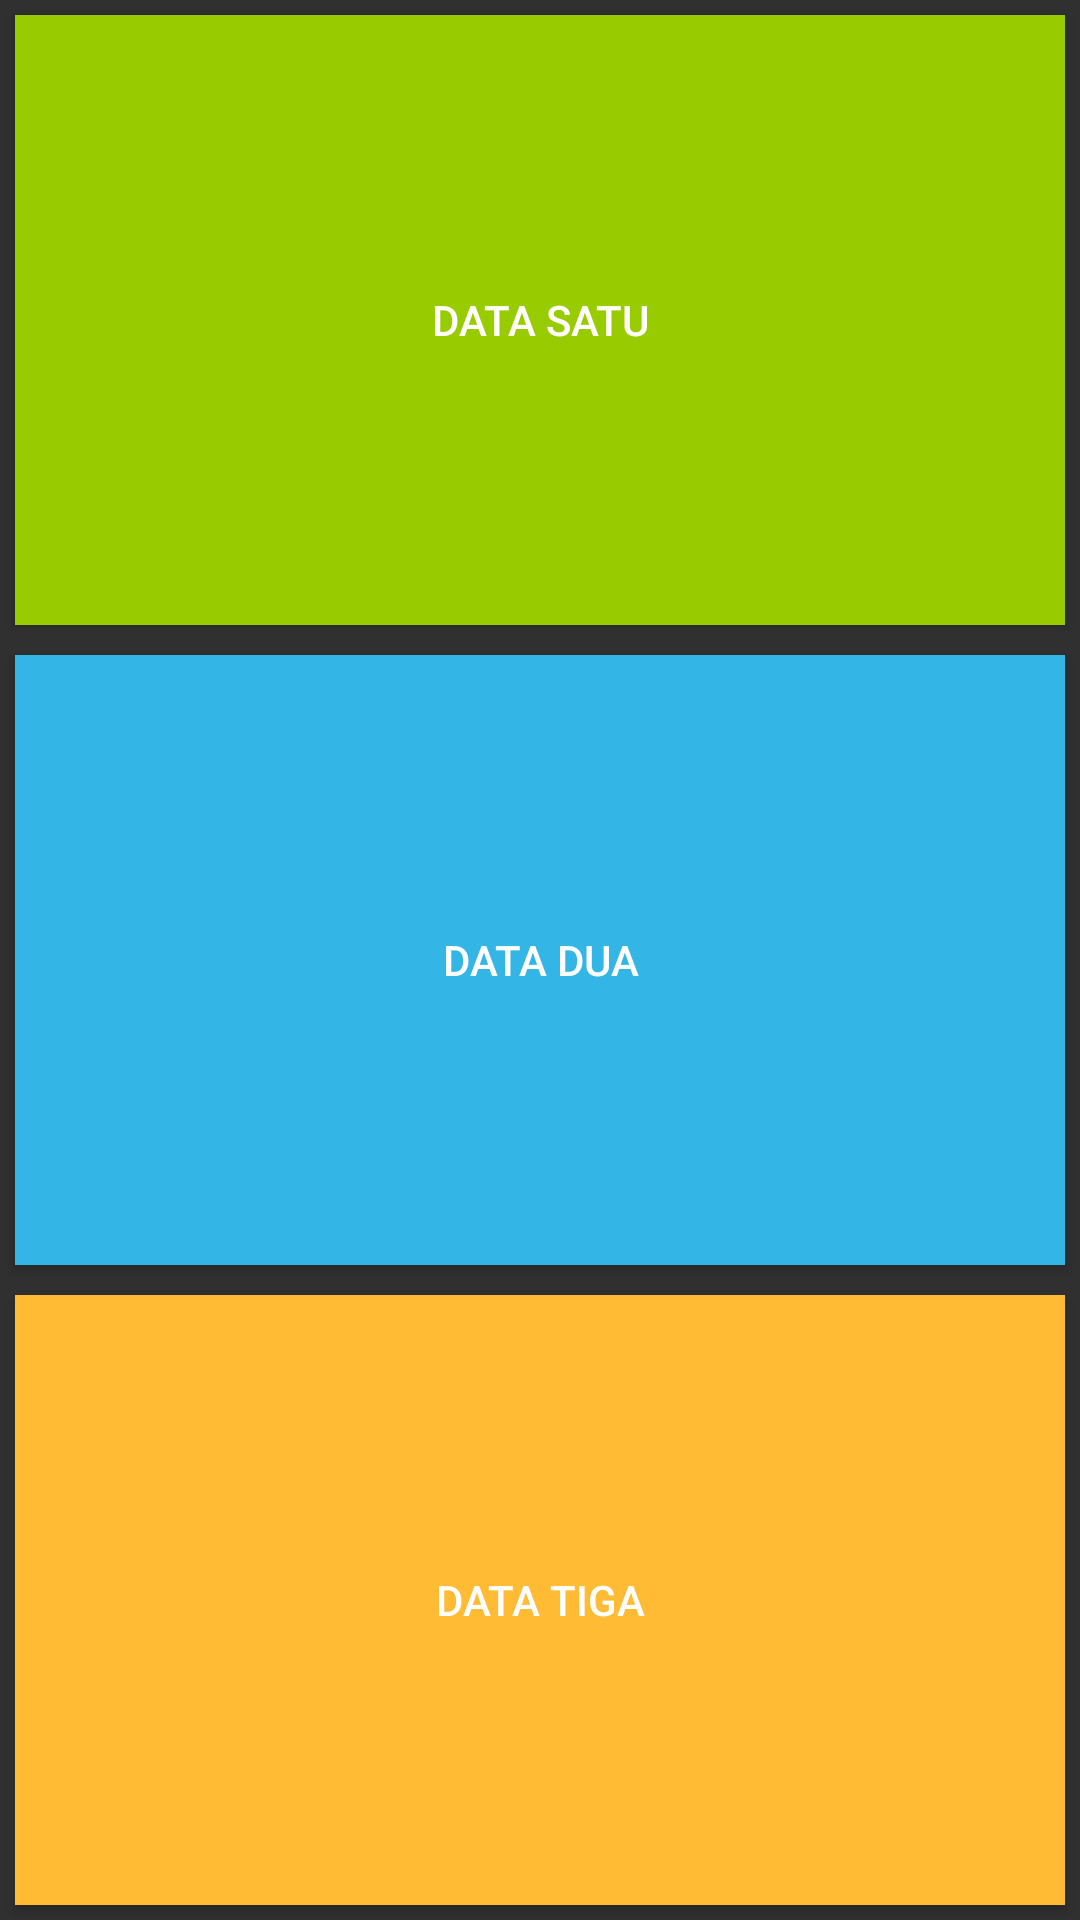

This screen was rendered from an Android layout file. Write that file and the resources it references.
<!-- AndroidManifest.xml: application theme Theme.AppCompat -->
<!-- res/layout/activity_main.xml -->
<?xml version="1.0" encoding="utf-8"?>
<LinearLayout
    xmlns:android="http://schemas.android.com/apk/res/android"
    android:id="@+id/activity_main"
    android:layout_width="match_parent"
    android:layout_height="match_parent"
    android:orientation="vertical">

    <Button
        android:id="@+id/button1"
        android:layout_width="match_parent"
        android:layout_height="wrap_content"
        android:layout_margin="5dp"
        android:layout_weight="1"
        android:background="@android:color/holo_green_light"
        android:onClick="setButton1"
        android:text="Data Satu" />

    <Button
        android:id="@+id/button2"
        android:layout_width="match_parent"
        android:layout_height="wrap_content"
        android:layout_margin="5dp"
        android:layout_weight="1"
        android:background="@android:color/holo_blue_light"
        android:onClick="setButton2"
        android:text="Data Dua" />

    <Button
        android:id="@+id/button3"
        android:layout_width="match_parent"
        android:layout_height="wrap_content"
        android:layout_margin="5dp"
        android:layout_weight="1"
        android:background="@android:color/holo_orange_light"
        android:onClick="setButton3"
        android:text="Data Tiga" />

</LinearLayout>
<!-- resources referenced by this layout -->
<resources>

</resources>
